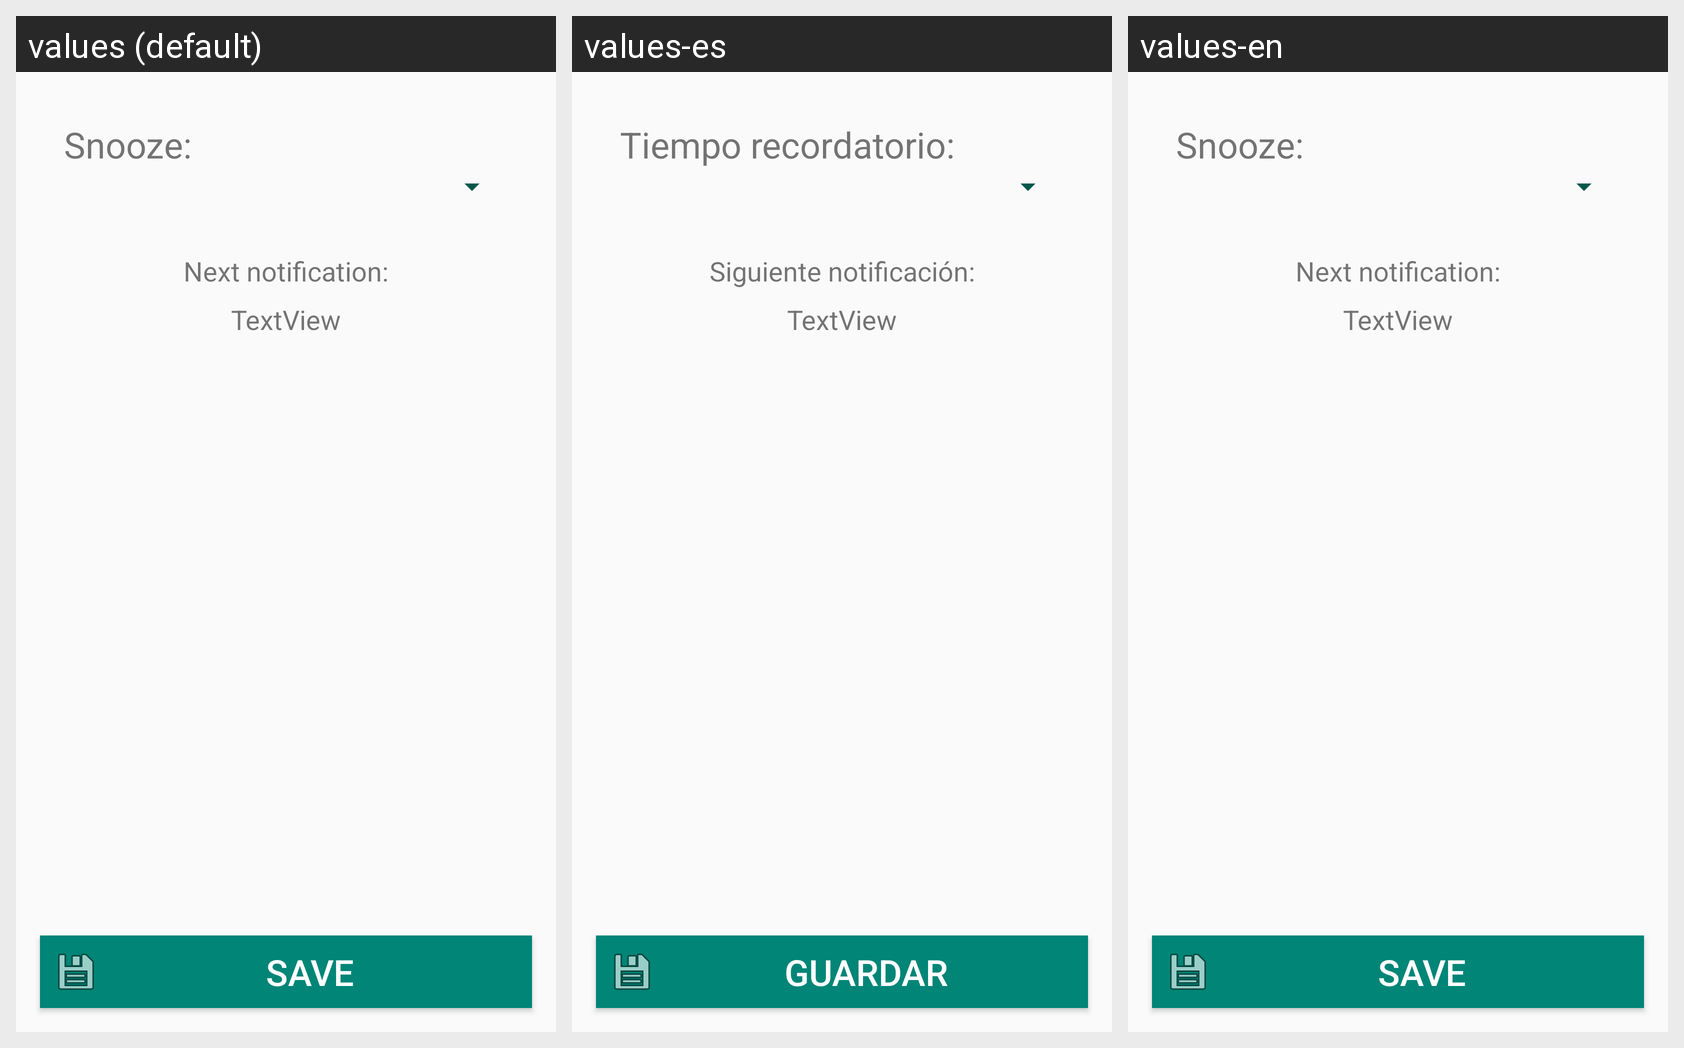

Translations of the strings shown on this Android screen, per locale in the grid:
Android screen res/layout/activity_notifications_settings.xml rendered under 3 locales, left to right: values (default), values-es, values-en. Device: Nexus 5 (rendered at 1080×1920; each locale shown at half size, 540×960, under a caption strip naming it); theme AppTheme.
Strings drawn on this screen, with the default value and each locale's value (text and hints the layout hard-codes, and strings that could not be matched under every locale, appear in the picture but are not listed):

save
  values: Save
  values-es: Guardar
  values-en: Save  [not translated; the default value is used]

tiempo_para_recordar_despues
  values: Snooze:
  values-es: Tiempo recordatorio:
  values-en: Snooze:

Next_notification
  values: Next notification:
  values-es: Siguiente notificación:
  values-en: Next notification:  [not translated; the default value is used]
